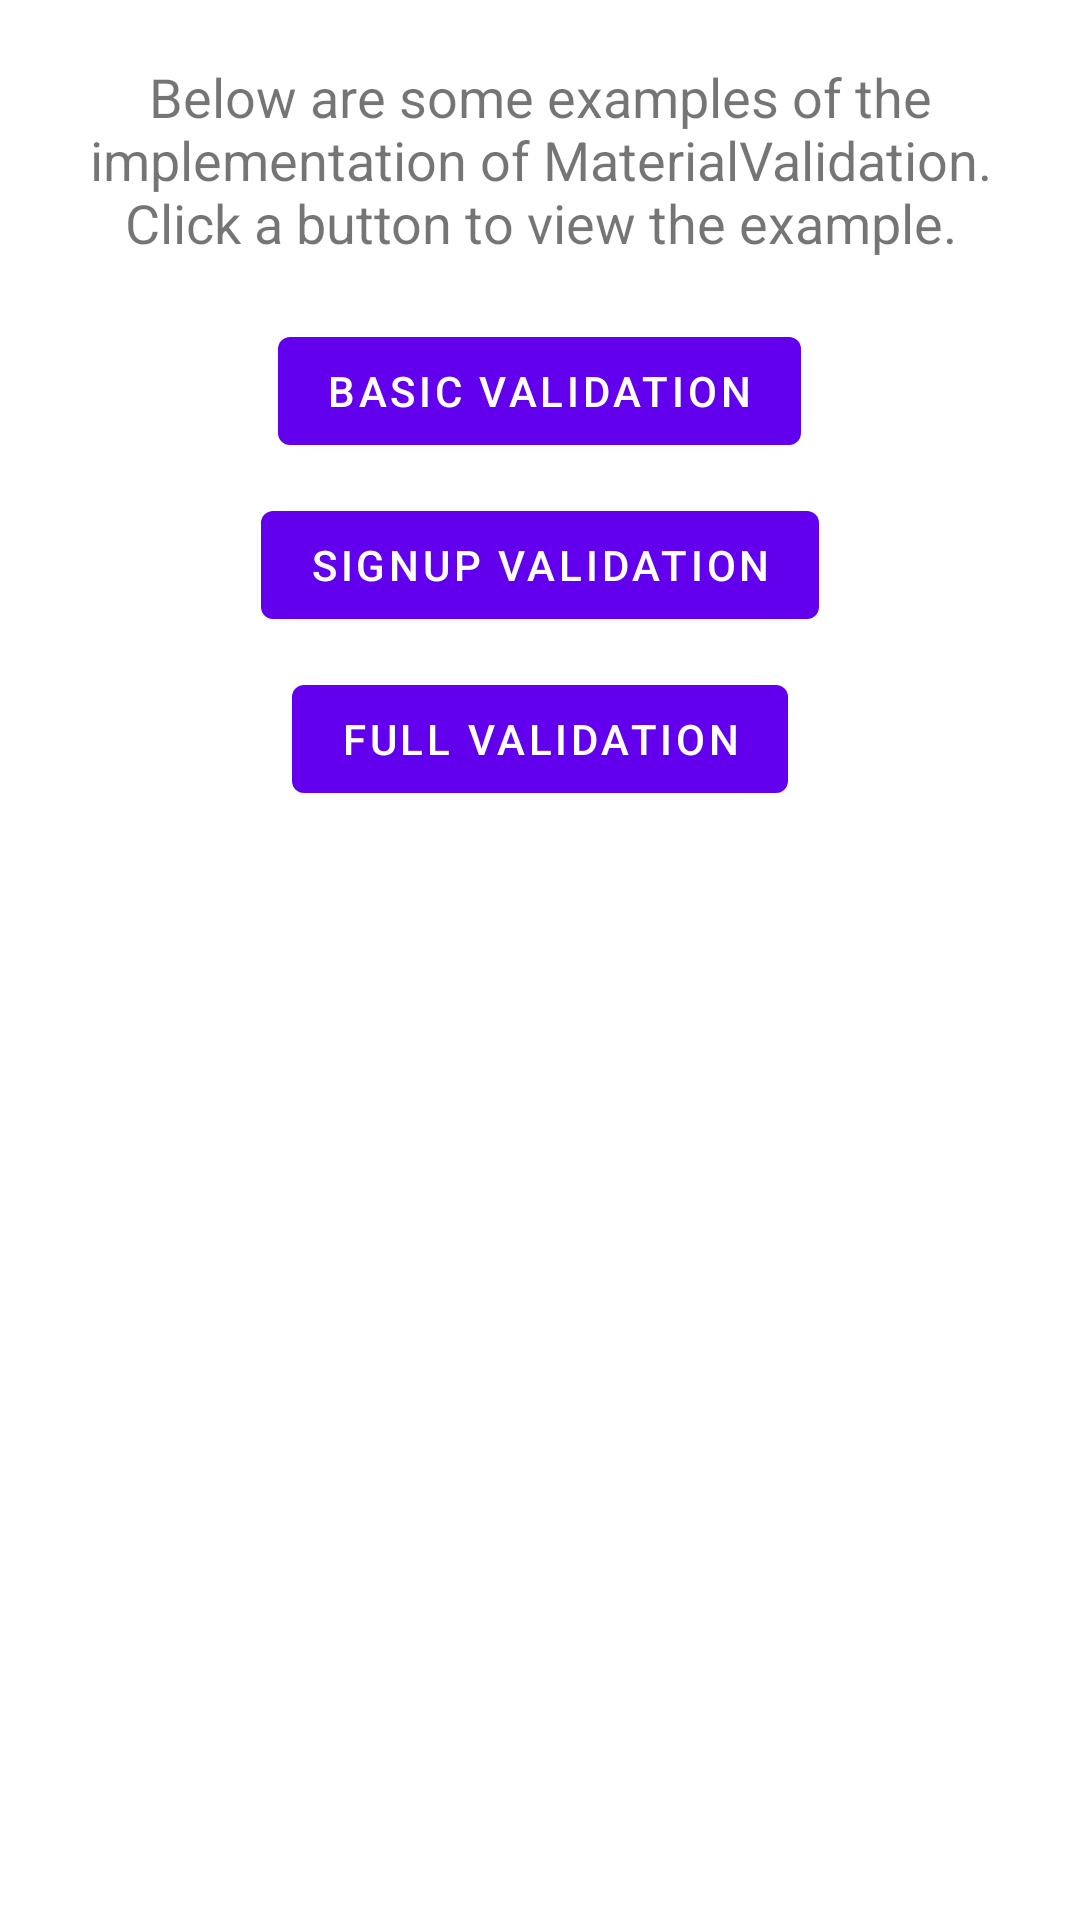

Write the Android layout XML for this screen, with the resource values it uses.
<!-- AndroidManifest.xml: application theme Theme.MaterialValidation -->
<!-- res/layout/activity_main.xml -->
<?xml version="1.0" encoding="utf-8"?>
<ScrollView
    xmlns:android="http://schemas.android.com/apk/res/android"
    xmlns:app="http://schemas.android.com/apk/res-auto"
    xmlns:tools="http://schemas.android.com/tools"
    android:layout_width="match_parent"
    android:layout_height="match_parent"
    tools:context=".MainActivity">

    <LinearLayout
        android:layout_width="match_parent"
        android:layout_height="wrap_content"
        android:layout_margin="20dp"
        android:orientation="vertical"
        android:gravity="center_horizontal">

        <TextView
            android:layout_width="match_parent"
            android:layout_height="wrap_content"
            android:layout_marginBottom="20dp"
            android:textSize="18sp"
            android:textAlignment="center"
            android:text="Below are some examples of the implementation of MaterialValidation. Click a button to view the example." />

        <com.google.android.material.button.MaterialButton
            android:id="@+id/buttonBasicValidation"
            android:layout_width="wrap_content"
            android:layout_height="wrap_content"
            android:text="Basic validation" />

        <com.google.android.material.button.MaterialButton
            android:id="@+id/buttonSignupValidation"
            android:layout_width="wrap_content"
            android:layout_height="wrap_content"
            android:layout_marginTop="10dp"
            android:text="Signup validation" />

        <com.google.android.material.button.MaterialButton
            android:id="@+id/buttonFullValidation"
            android:layout_width="wrap_content"
            android:layout_height="wrap_content"
            android:layout_marginTop="10dp"
            android:text="Full validation" />

    </LinearLayout>

</ScrollView>
<!-- resources referenced by this layout -->
<resources>
  <style name="Theme.MaterialValidation" parent="Theme.MaterialComponents.DayNight.DarkActionBar">
          
          <item name="colorPrimary">@color/purple_500</item>
          <item name="colorPrimaryVariant">@color/purple_700</item>
          <item name="colorOnPrimary">@color/white</item>
          
          <item name="colorSecondary">@color/teal_200</item>
          <item name="colorSecondaryVariant">@color/teal_700</item>
          <item name="colorOnSecondary">@color/black</item>
          
          <item name="android:statusBarColor" tools:targetApi="l">?attr/colorPrimaryVariant</item>
          
      </style>
  <!-- not gathered from this repository: default colours our renderer supplied (Android Studio template values) -->
  <color name="purple_500">#FF6200EE</color>
  <color name="purple_700">#FF3700B3</color>
  <color name="teal_200">#FF03DAC5</color>
  <color name="teal_700">#FF018786</color>
  <color name="black">#FF000000</color>
  <color name="white">#FFFFFFFF</color>
</resources>
